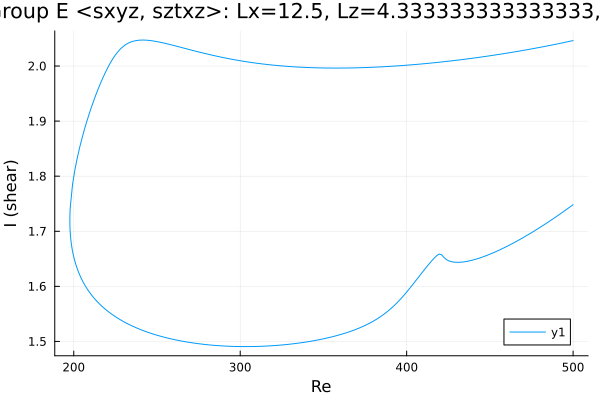

The data file committed next to this chart (first rows):
Re, shear
500.0, 1.748
499.3, 1.747
497.9, 1.744
496.5, 1.741
495.1, 1.738
493.7, 1.735
492.3, 1.732
490.8, 1.729
489.4, 1.726
488, 1.723
486.6, 1.72
485.2, 1.717
483.8, 1.714
482.4, 1.711
480.9, 1.709
479.5, 1.706
478.1, 1.703
476.7, 1.701
475.3, 1.698
473.9, 1.695
472.5, 1.693
471, 1.69
469.6, 1.688
468.2, 1.685
466.8, 1.683
465.4, 1.681
464, 1.678
462.6, 1.676
461.1, 1.674
459.7, 1.672
458.3, 1.67
456.9, 1.668
455.5, 1.666
454.1, 1.664
452.7, 1.662
451.3, 1.66
449.8, 1.658
448.4, 1.656
447, 1.655
445.6, 1.653
444.2, 1.652
442.8, 1.65
441.4, 1.649
439.9, 1.648
438.5, 1.647
437.1, 1.646
435.7, 1.645
434.3, 1.644
432.9, 1.644
431.5, 1.644
430, 1.644
428.6, 1.644
427.2, 1.645
425.8, 1.646
424.4, 1.648
423.7, 1.649
422.3, 1.653
421, 1.657
419.6, 1.659
418.2, 1.656
... 439 more rows
